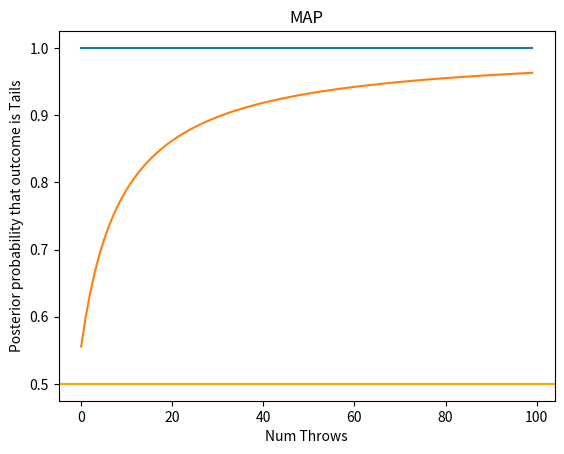

Recreate this plot in Python.
#!/usr/bin/env python3
import matplotlib.pyplot as plt
from random import choice


def mle_coin(N, fair=True):
    results = []
    heads, tails = 0, 0
    for n in range(1, N + 1):
        outcome = choice([True, False])
        if outcome is True:
            heads += 1
        else:
            tails += 1
        if fair:
            result = tails / (heads + tails)
            results.append(result)
        else:
            results.append(1)
    return results


def max_a_posteriori_coin(t, h, a, b):
    numerator = t + a - 1
    denominator = h + t + a + b - 2
    return numerator / denominator


def map_throws(N, a, b, fair=True, exercise=False):
    results = []
    heads, tails = 0, 0
    for n in range(1, N+1):
        outcome = choice([True, False])
        if outcome is True:
            heads += 1
        else:
            tails += 1
        if fair:
            result = max_a_posteriori_coin(t=heads, h=tails, a=a, b=b)  # t=n means casino will throw Tails every
            results.append(result)
        else:
            result = max_a_posteriori_coin(t=n, h=0, a=a, b=b)  # t=n means casino will throw Tails every
            results.append(result)

    print('Total num tails:', tails)
    print('Total num heads:', heads)

    return results


def plot_it(results, title, prior_belief=0.5):
    plt.plot(results)
    plt.title(title)
    plt.xlabel("Num Throws")
    plt.ylabel("Posterior probability that outcome is Tails")
    plt.axhline(prior_belief, color="orange")
    plt.show()


def full_bayesian_coin():
    pass


def main():

    a = 5  # a, prior belief of being tails
    b = 5  # b, prior belief of NOT being tails
    N = 100  # Number of throws

    # Maximum Lilelihood Estimate
    results = mle_coin(N, fair=False)
    plot_it(results, prior_belief=0.5, title="MLE")

    # Maximum a Posteriori
    results = map_throws(N, a, b, fair=False)
    plot_it(results, prior_belief=0.5, title="MAP")


    # Full Bayesian


if __name__ == '__main__':
    main()
